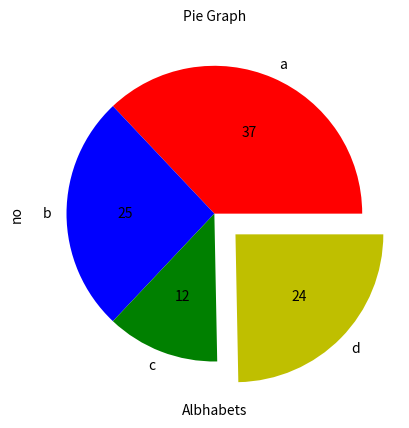

Write Python code to recreate this figure.
import matplotlib.pyplot as plt

x = ["a", "b", "c", "d"]
y = [30, 21, 10, 20]
z = [0, 0, 0, 0.2]  # distance for exploding
color = ["r", "b", "g", "y"]
plt.xlabel("Albhabets")
plt.ylabel("no")
plt.title("Pie Graph", fontsize=10)
plt.pie(y, labels=x, colors=color, explode=z, autopct="%d")  # autopct = labeled values inside the pie chart
plt.show()
